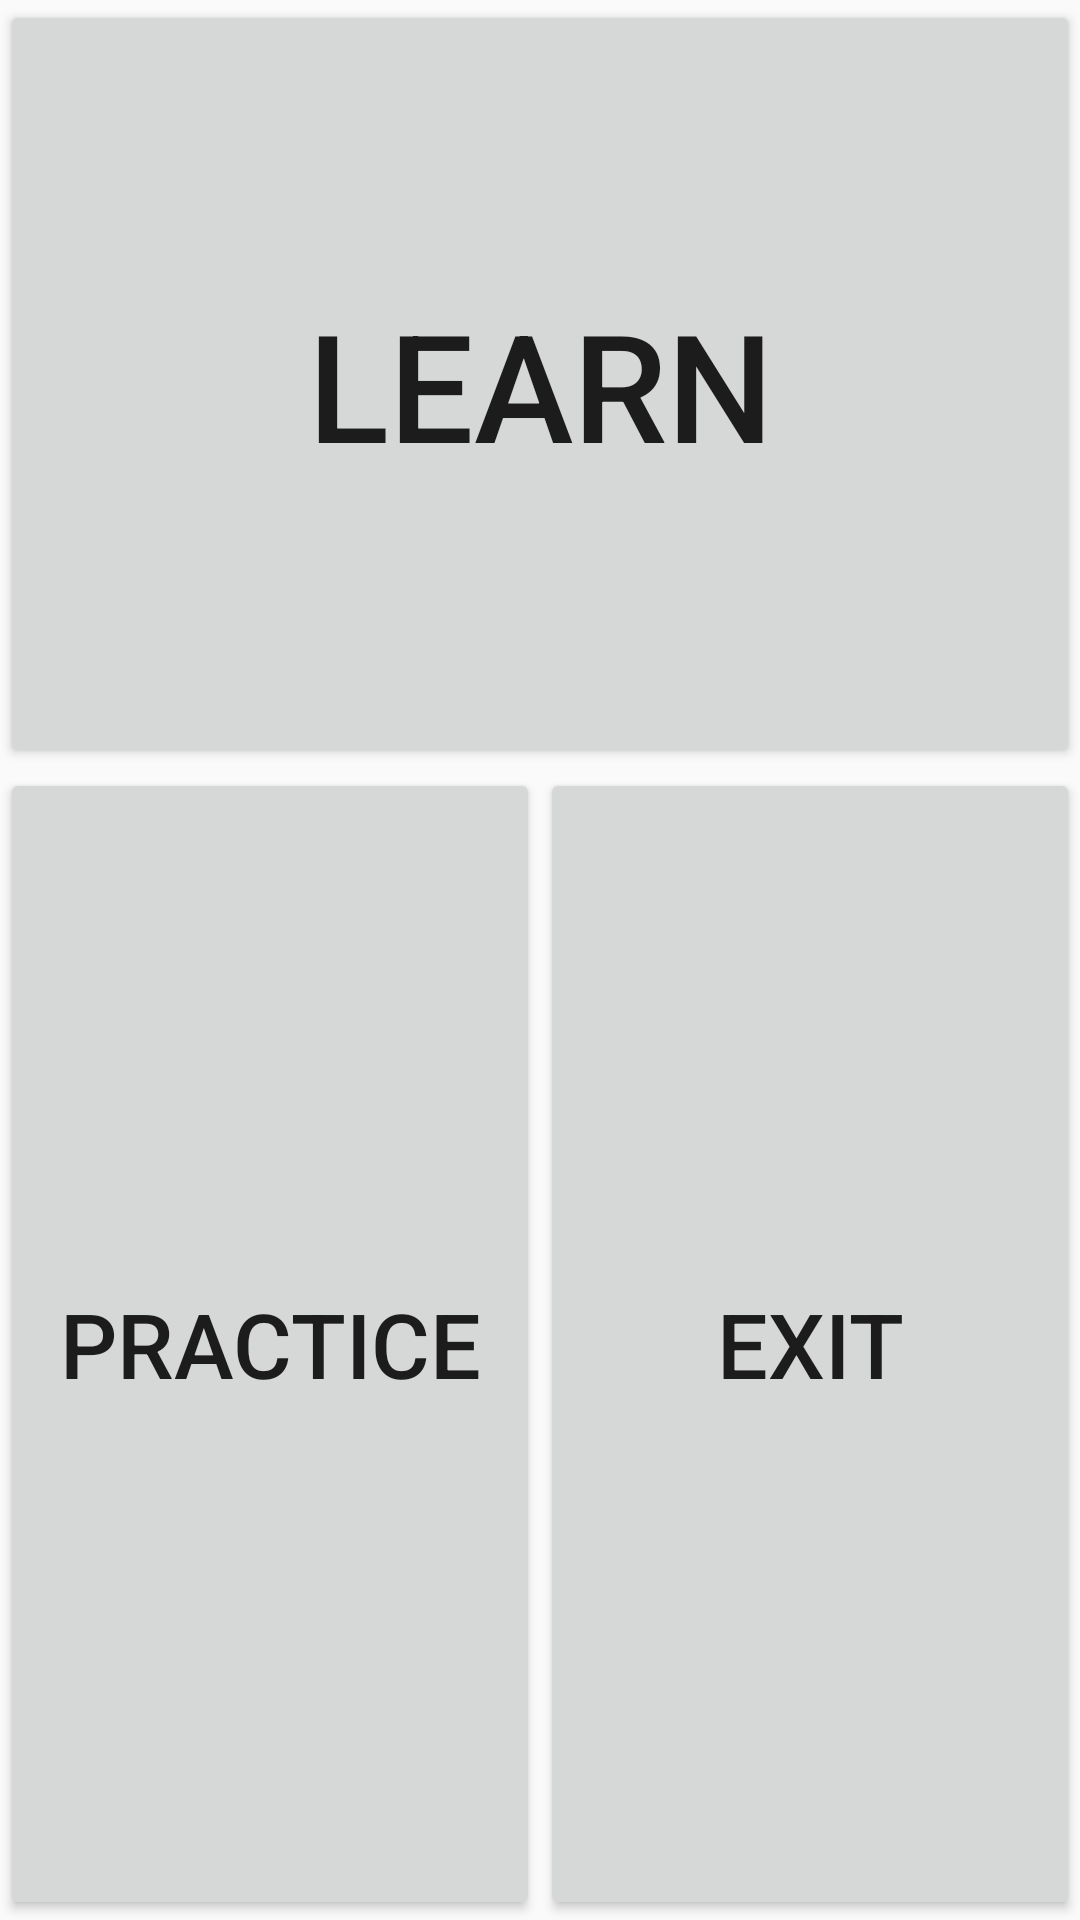

Produce the Android XML layout that renders to this screen, including the resource entries it uses.
<!-- AndroidManifest.xml: application theme myFullscreenTheme -->
<!-- res/layout/activity_main_menu.xml -->
<?xml version="1.0" encoding="utf-8"?>
<LinearLayout xmlns:android="http://schemas.android.com/apk/res/android"
    xmlns:app="http://schemas.android.com/apk/res-auto"
    xmlns:tools="http://schemas.android.com/tools"
    android:layout_width="match_parent"
    android:layout_height="match_parent"
    android:orientation="vertical"
    tools:context=".MainMenu">

    <Button
        android:layout_width="match_parent"
        android:layout_height="0dp"
        android:layout_weight="1"
        android:text="@string/main_menu_learn"
        android:textSize="50sp"
        android:onClick="toLearnMode"/>

    <LinearLayout
        android:layout_width="match_parent"
        android:layout_height="0dp"
        android:layout_weight="1.5"
        android:orientation="horizontal">

        <Button
            android:layout_width="0dp"
            android:layout_height="match_parent"
            android:layout_weight="1"
            android:text="@string/main_menu_practice"
            android:textSize="30sp"
            android:onClick="toPracticeMode"/>

        <Button
            android:layout_width="0dp"
            android:layout_height="match_parent"
            android:layout_weight="1"
            android:text="@string/main_menu_exit"
            android:textSize="30sp"
            android:onClick="exitButton"/>

    </LinearLayout>

</LinearLayout>
<!-- resources referenced by this layout -->
<resources>
  <string name="main_menu_exit">Exit</string>
  <string name="main_menu_learn">Learn</string>
  <string name="main_menu_practice">Practice</string>
  <style name="myFullscreenTheme" parent="FullscreenTheme">
          <item name="colorAccent">@color/colorPrimary</item>
      </style>
  <style name="FullscreenTheme" parent="AppTheme">
          <item name="android:windowNoTitle">true</item>
          <item name="android:windowFullscreen">true</item>
      </style>
  <color name="colorPrimary">#3F51B5</color>
  <style name="AppTheme" parent="Theme.AppCompat.Light.NoActionBar">
          
          <item name="colorPrimary">@color/colorPrimary</item>
          <item name="colorPrimaryDark">@color/colorPrimaryDark</item>
          <item name="colorAccent">@color/colorAccent</item>
      </style>
  <color name="colorPrimaryDark">#303F9F</color>
  <color name="colorAccent">#FF4081</color>
</resources>
